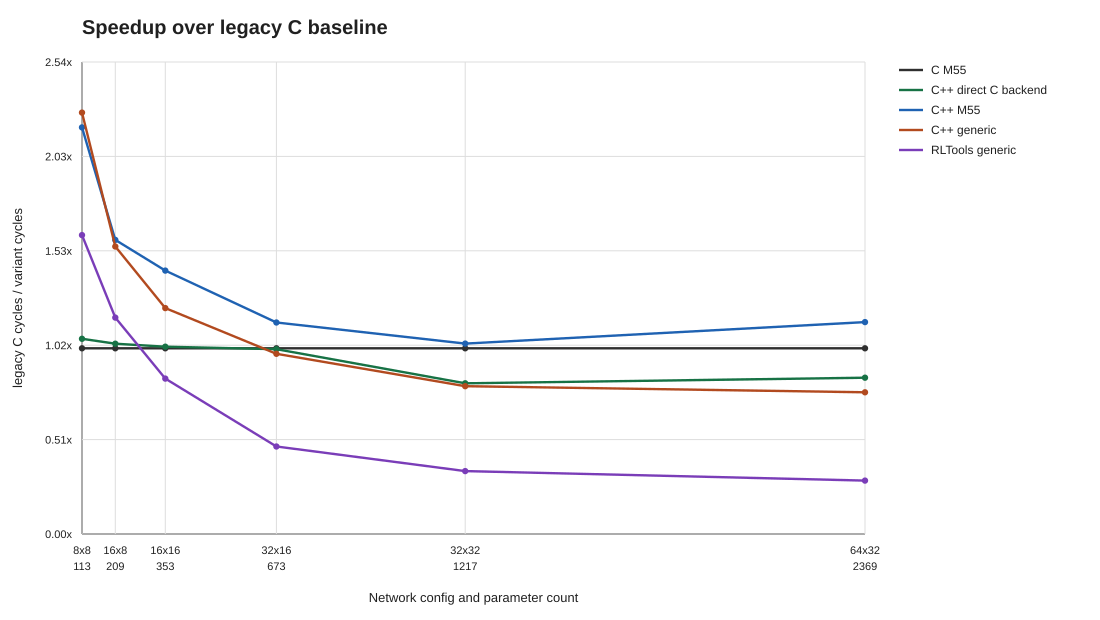

The file beside this chart, header and first rows:
config, params, variant, cycles_avg, speedup_over_legacy, cycles_over_legacy
8x8, 113, legacy_c, 5012812, 1.0, 1.0
8x8, 113, cpp_direct_c_backend, 4768041, 1.051, 0.9512
8x8, 113, cpp_m55, 2288928, 2.19, 0.4566
8x8, 113, cpp_generic, 2208650, 2.27, 0.4406
8x8, 113, rltools_generic, 3114157, 1.61, 0.6212
16x8, 209, legacy_c, 6467890, 1.0, 1.0
16x8, 209, cpp_direct_c_backend, 6310011, 1.025, 0.9756
16x8, 209, cpp_m55, 4083832, 1.584, 0.6314
16x8, 209, cpp_generic, 4176785, 1.549, 0.6458
16x8, 209, rltools_generic, 5550388, 1.165, 0.8581
16x16, 353, legacy_c, 8233737, 1.0, 1.0
16x16, 353, cpp_direct_c_backend, 8161413, 1.009, 0.9912
16x16, 353, cpp_m55, 5804873, 1.418, 0.705
16x16, 353, cpp_generic, 6768004, 1.217, 0.822
16x16, 353, rltools_generic, 9836038, 0.8371, 1.195
32x16, 673, legacy_c, 11810771, 1.0, 1.0
32x16, 673, cpp_direct_c_backend, 11869999, 0.995, 1.005
32x16, 673, cpp_m55, 10367357, 1.139, 0.8778
32x16, 673, cpp_generic, 12166980, 0.9707, 1.03
32x16, 673, rltools_generic, 25064187, 0.4712, 2.122
32x32, 1217, legacy_c, 17274911, 1.0, 1.0
32x32, 1217, cpp_direct_c_backend, 21288642, 0.8115, 1.232
32x32, 1217, cpp_m55, 16849953, 1.025, 0.9754
32x32, 1217, cpp_generic, 21699226, 0.7961, 1.256
32x32, 1217, rltools_generic, 51012819, 0.3386, 2.953
64x32, 2369, legacy_c, 31451158, 1.0, 1.0
64x32, 2369, cpp_direct_c_backend, 37372086, 0.8416, 1.188
64x32, 2369, cpp_m55, 27561777, 1.141, 0.8763
64x32, 2369, cpp_generic, 41223215, 0.7629, 1.311
64x32, 2369, rltools_generic, 109287868, 0.2878, 3.475
